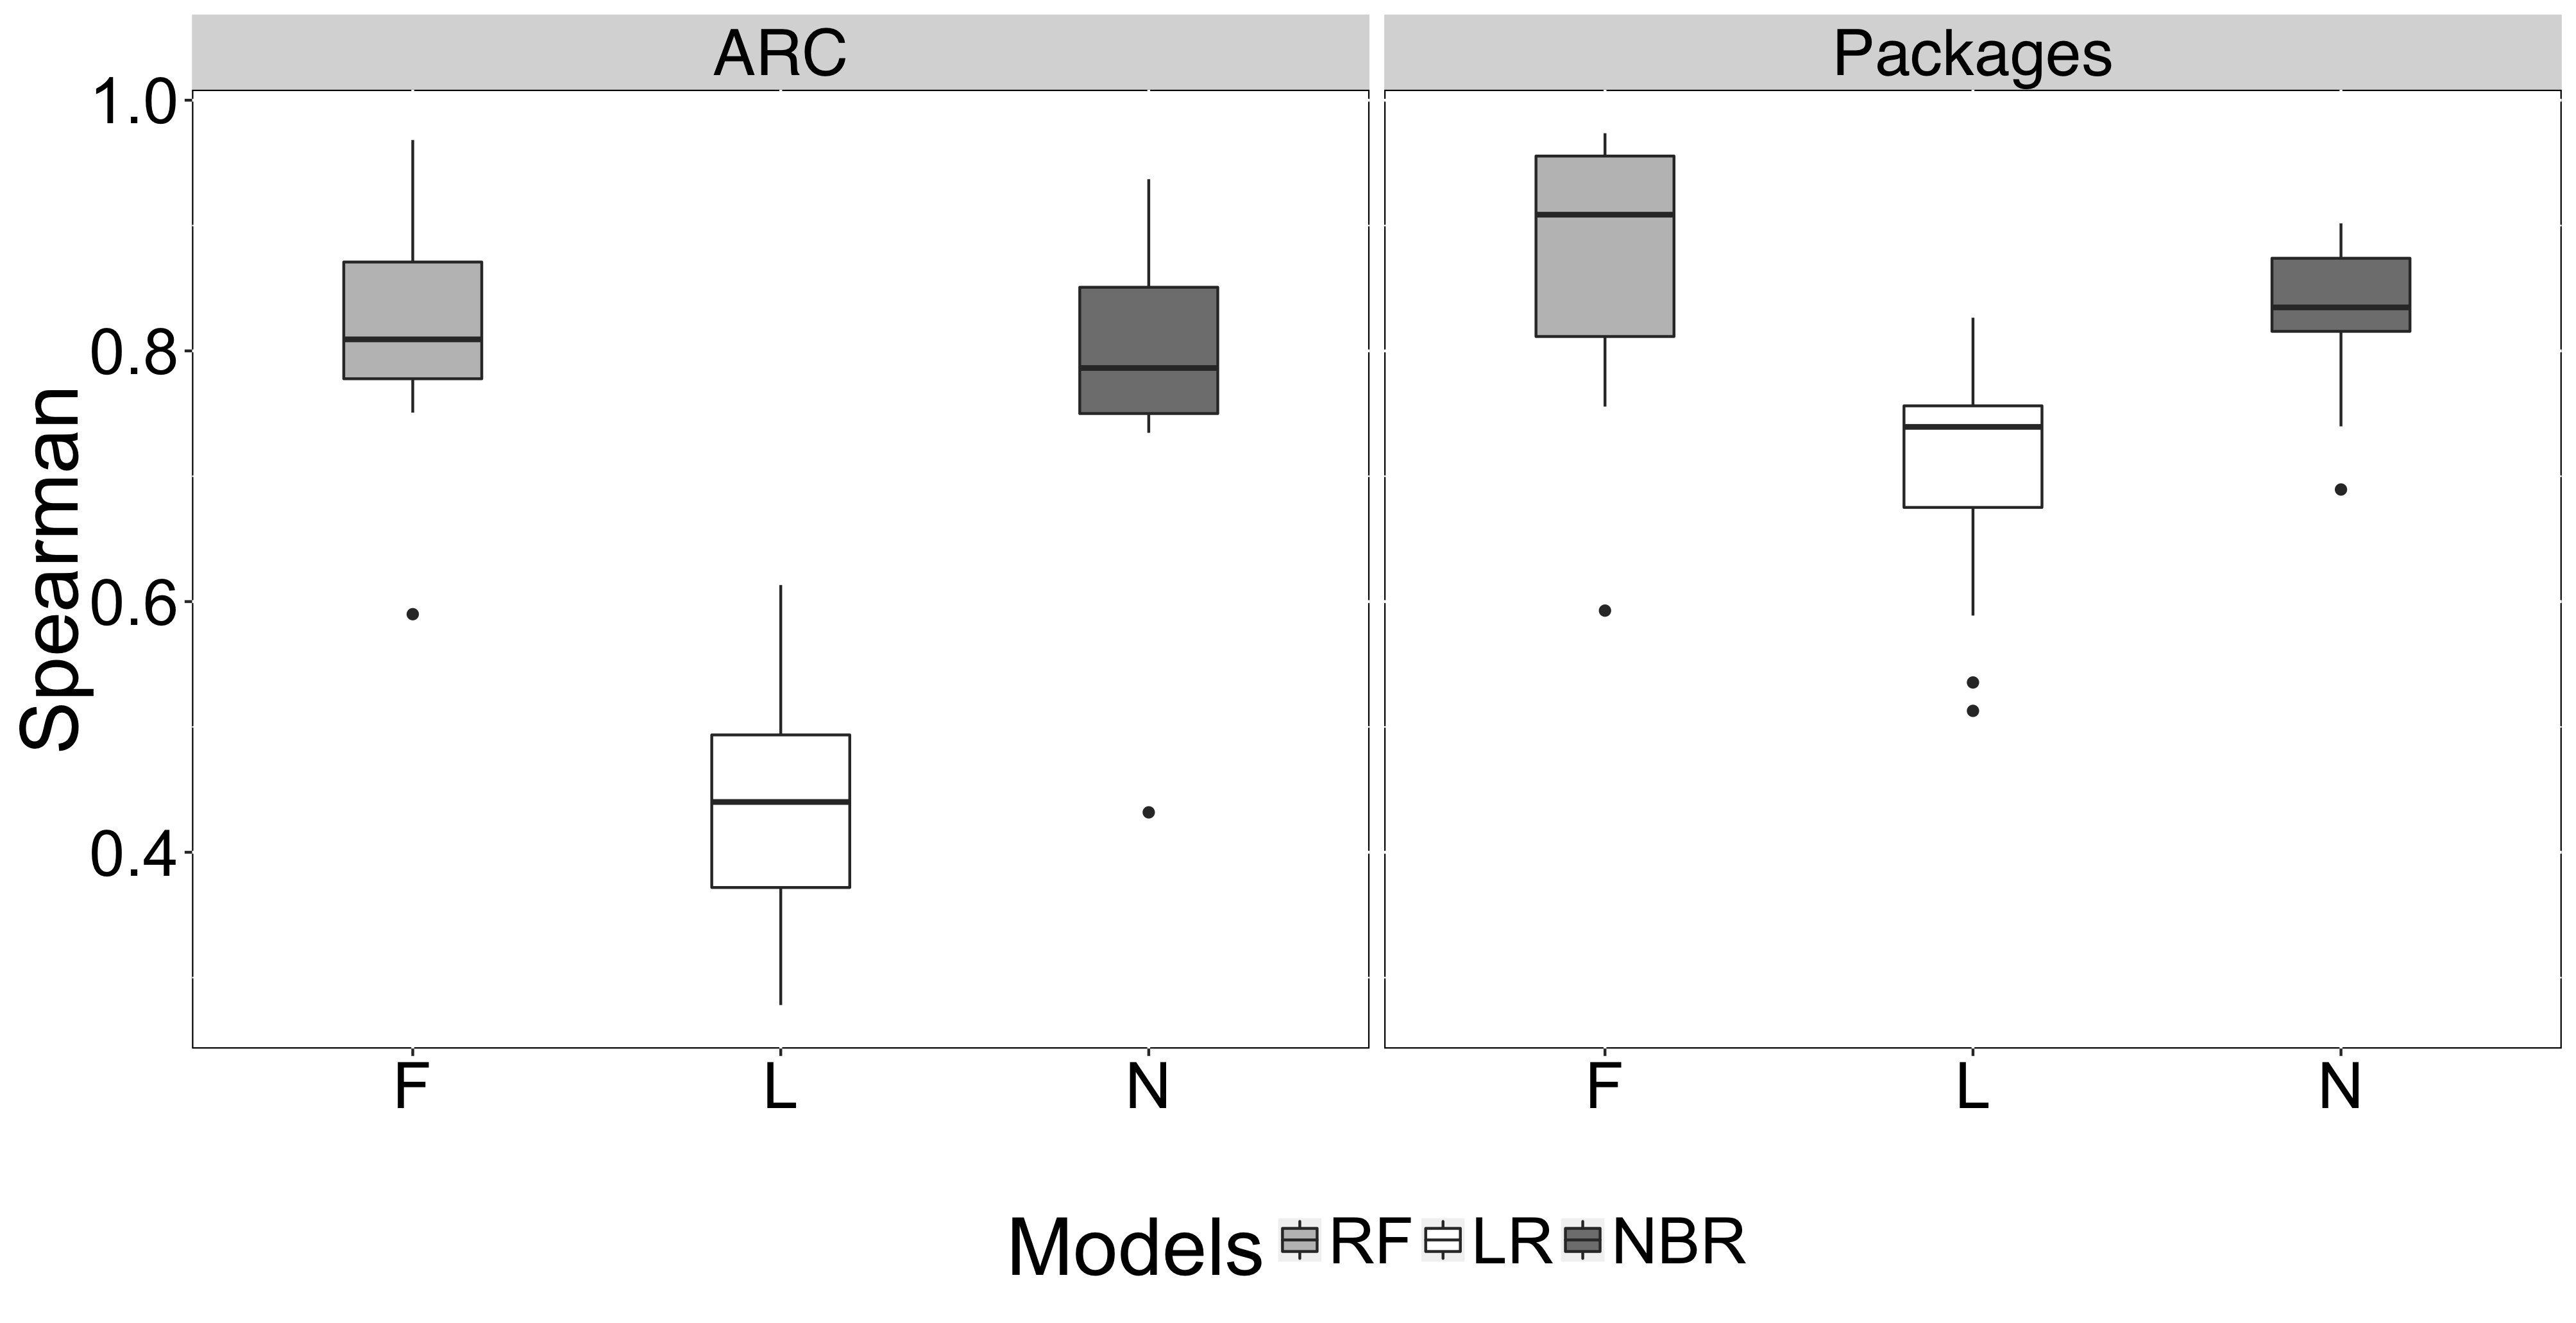

The file beside this chart, header and first rows:
Models, Spearman, Recovery
F, 0.59, ARC
F, 0.7507, ARC
F, 0.7745, ARC
F, 0.7789, ARC
F, 0.7971, ARC
F, 0.8021, ARC
F, 0.8163, ARC
F, 0.8216, ARC
F, 0.8653, ARC
F, 0.8877, ARC
F, 0.9293, ARC
F, 0.9682, ARC
L, 0.2781, ARC
L, 0.286, ARC
L, 0.3283, ARC
L, 0.3864, ARC
L, 0.3953, ARC
L, 0.4155, ARC
L, 0.4648, ARC
L, 0.4731, ARC
L, 0.4922, ARC
L, 0.4979, ARC
L, 0.5598, ARC
L, 0.6132, ARC
N, 0.4318, ARC
N, 0.7347, ARC
N, 0.7394, ARC
N, 0.7536, ARC
N, 0.7546, ARC
N, 0.766, ARC
N, 0.8067, ARC
N, 0.8341, ARC
N, 0.849, ARC
N, 0.8559, ARC
N, 0.8926, ARC
N, 0.937, ARC
F, 0.5928, Packages
F, 0.7556, Packages
F, 0.7571, Packages
F, 0.8296, Packages
F, 0.8738, Packages
F, 0.9015, Packages
F, 0.9159, Packages
F, 0.9451, Packages
F, 0.9535, Packages
F, 0.9613, Packages
F, 0.9656, Packages
F, 0.9736, Packages
L, 0.5128, Packages
L, 0.5355, Packages
L, 0.5889, Packages
L, 0.7039, Packages
L, 0.7235, Packages
L, 0.7393, Packages
L, 0.7395, Packages
L, 0.749, Packages
L, 0.7501, Packages
L, 0.7743, Packages
L, 0.788, Packages
L, 0.8265, Packages
... 12 more rows
